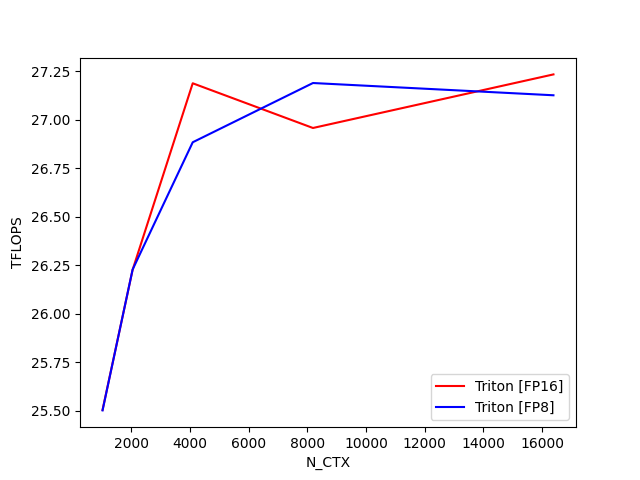

Source data for this figure (header and first rows):
N_CTX, Triton [FP16], Triton [FP8]
1024, 25.5, 25.5
2048, 26.23, 26.23
4096, 27.19, 26.88
8192, 26.96, 27.19
16384, 27.23, 27.13
